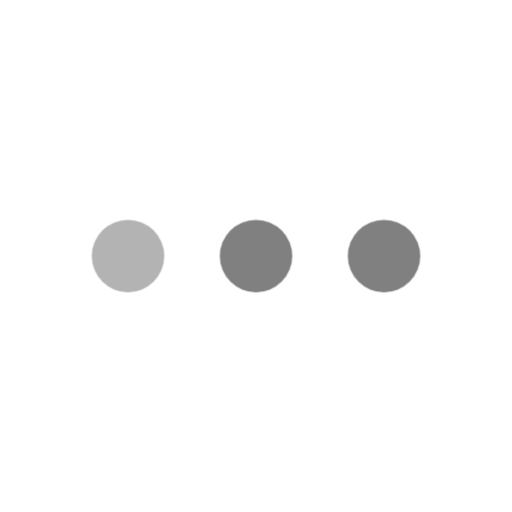
t = 0.00 s
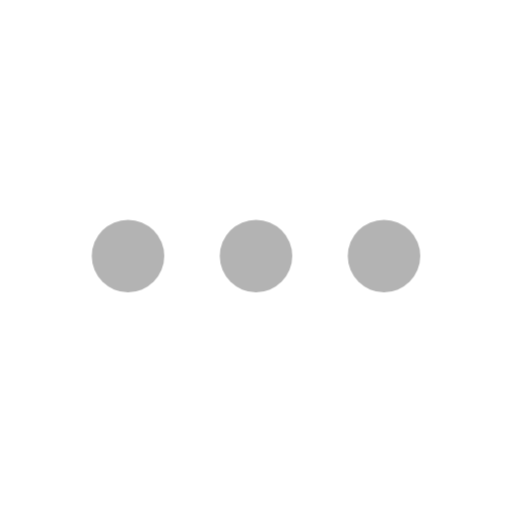
t = 1.50 s
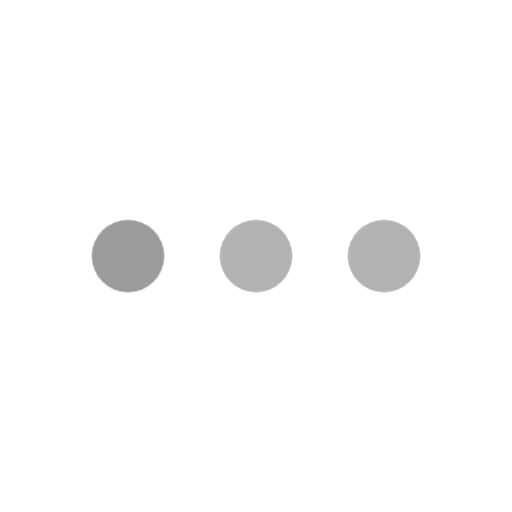
t = 1.62 s
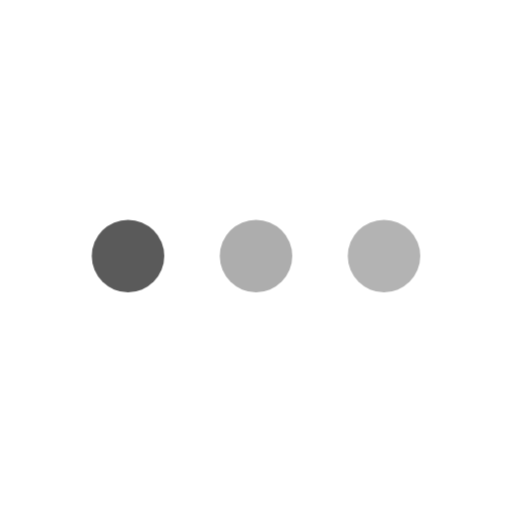
t = 1.74 s
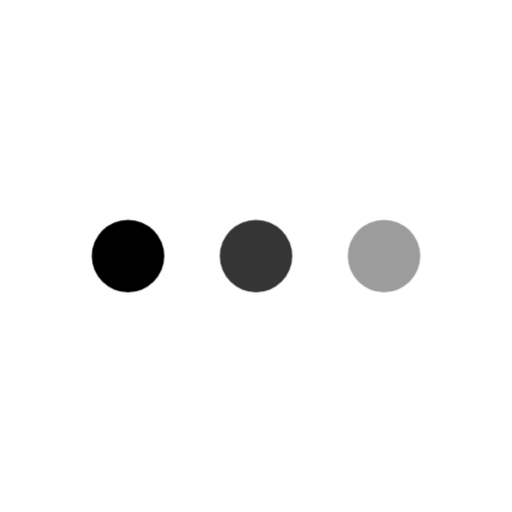
t = 1.98 s
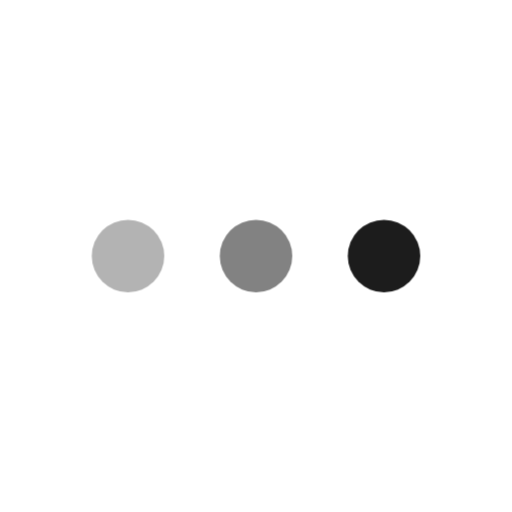
t = 2.48 s

The animated SVG that drew these frames (rendered in a browser with its animation timeline set to each time). Animation: 1 CSS @keyframes rule; one cycle of 3.00 s, repeats indefinitely.

<svg xmlns="http://www.w3.org/2000/svg" width="24" height="24" viewBox="0 0 24 24" fill="none" role="img" aria-label="正在思考">
  <title>正在思考</title>
  <style>
    @keyframes zork-dots { 0%,65%,100% { opacity:.3; } 32% { opacity:1; } }
    @media (prefers-reduced-motion: reduce) { .motion { animation: none !important; } }
  </style>
  <circle class="motion" cx="6" cy="12" r="1.7" fill="currentColor" opacity=".5" style="animation:zork-dots 1.5s ease-in-out infinite;animation-delay:0.0s"/>
  <circle class="motion" cx="12" cy="12" r="1.7" fill="currentColor" opacity=".5" style="animation:zork-dots 1.5s ease-in-out infinite;animation-delay:0.18s"/>
  <circle class="motion" cx="18" cy="12" r="1.7" fill="currentColor" opacity=".5" style="animation:zork-dots 1.5s ease-in-out infinite;animation-delay:0.36s"/>
</svg>
